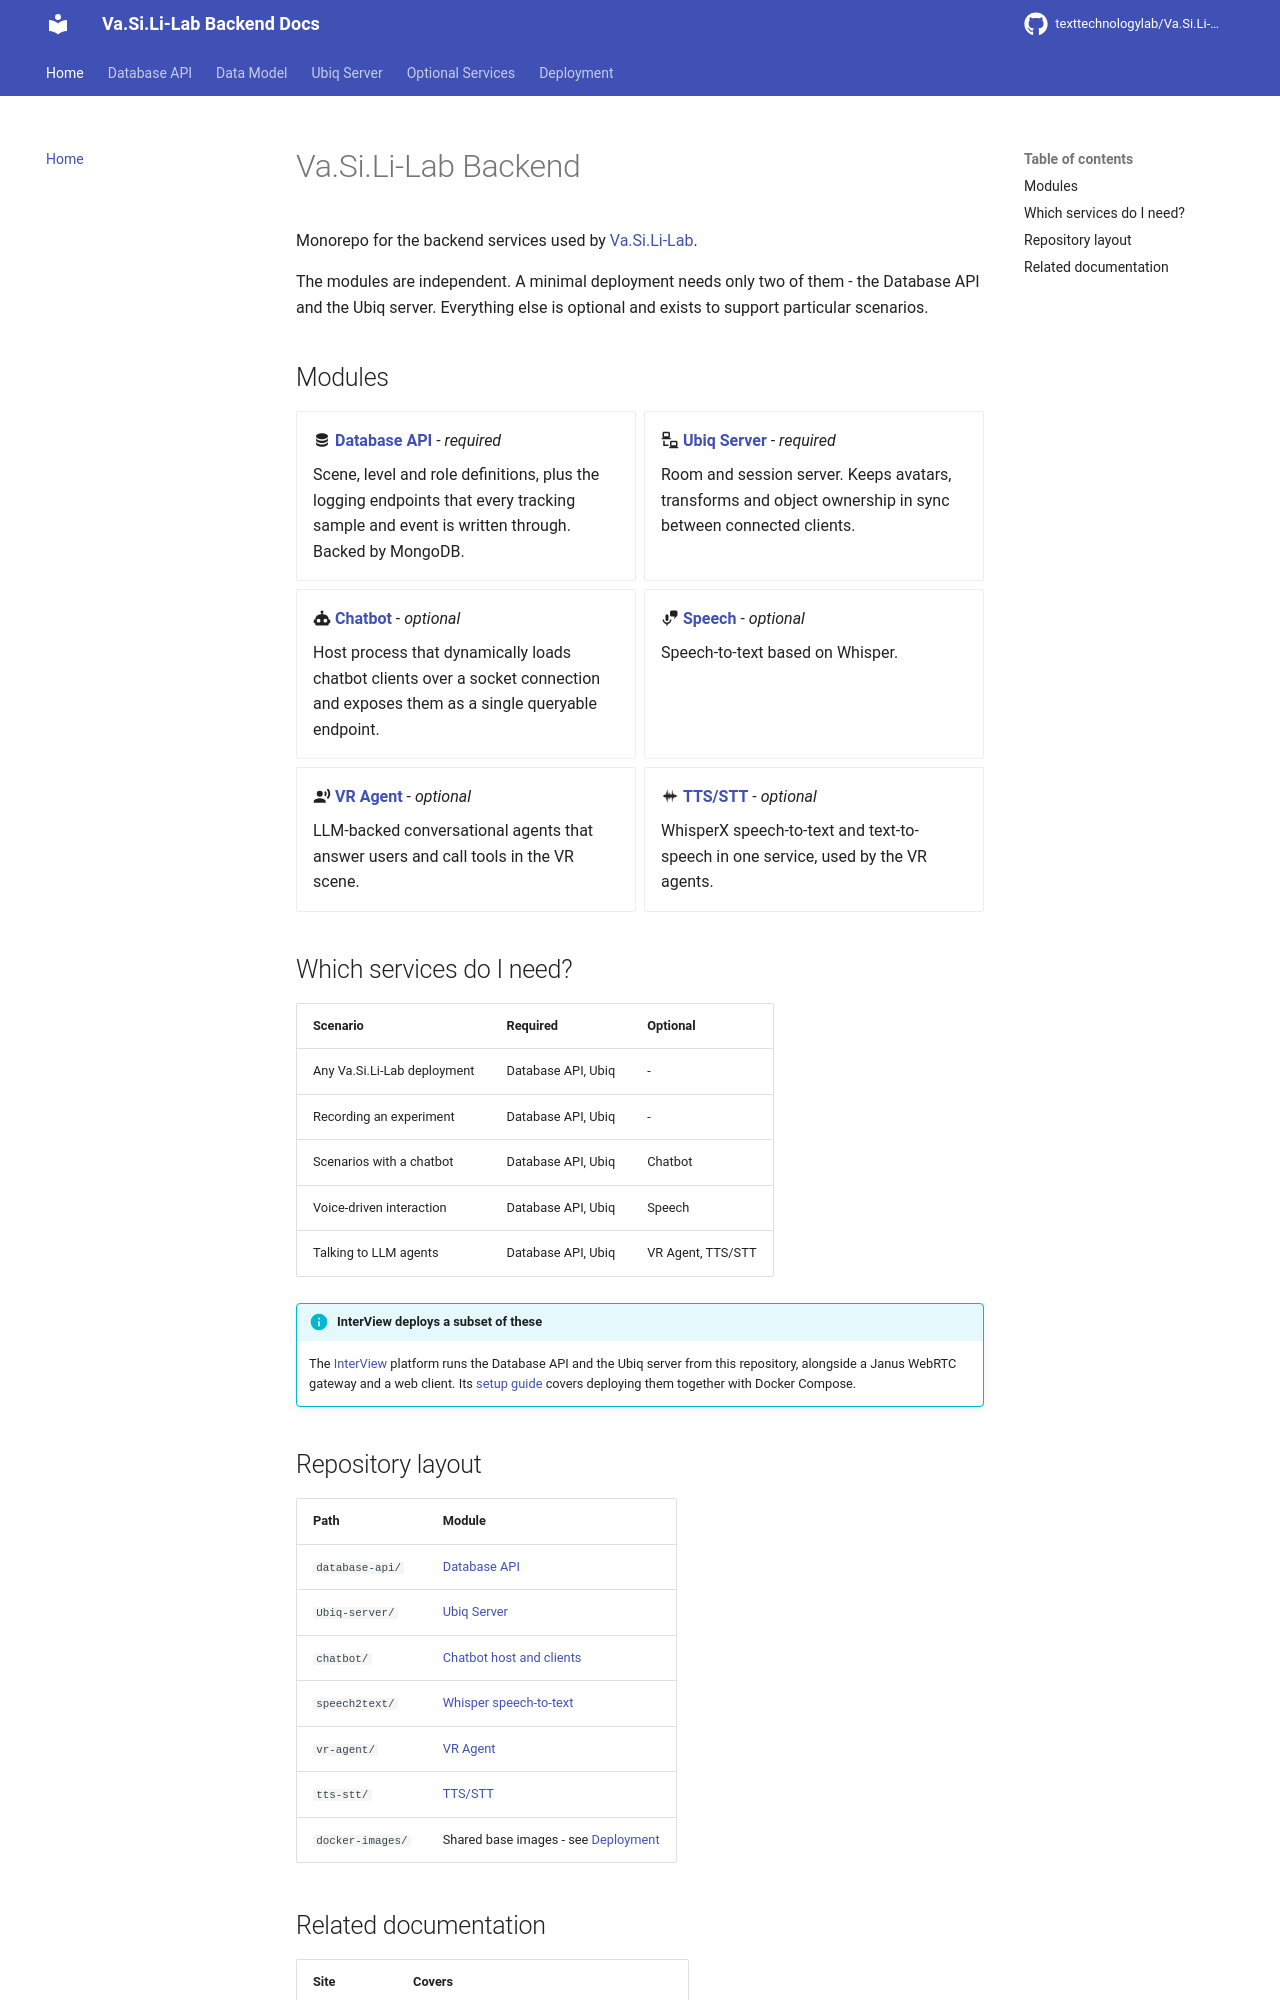

repository: texttechnologylab/Va.Si.Li-Lab-backend · page: index.html · generator: mkdocs

# Va.Si.Li-Lab Backend

Monorepo for the backend services used by
[Va.Si.Li-Lab](https://github.com/texttechnologylab/Va.Si.Li-Lab).

The modules are independent. A minimal deployment needs only two of them - the
Database API and the Ubiq server. Everything else is optional and exists to
support particular scenarios.

## Modules

<div class="grid cards" markdown>

-   :material-database: **[Database API](database_api.md)** - *required*

    Scene, level and role definitions, plus the logging endpoints that every
    tracking sample and event is written through. Backed by MongoDB.

-   :material-lan-connect: **[Ubiq Server](ubiq_server.md)** - *required*

    Room and session server. Keeps avatars, transforms and object ownership in
    sync between connected clients.

-   :material-robot: **[Chatbot](services/chatbot.md)** - *optional*

    Host process that dynamically loads chatbot clients over a socket connection
    and exposes them as a single queryable endpoint.

-   :material-microphone-message: **[Speech](services/speech.md)** - *optional*

    Speech-to-text based on Whisper.

-   :material-account-voice: **[VR Agent](services/vr_agent.md)** - *optional*

    LLM-backed conversational agents that answer users and call tools in the
    VR scene.

-   :material-waveform: **[TTS/STT](services/tts_stt.md)** - *optional*

    WhisperX speech-to-text and text-to-speech in one service, used by the VR
    agents.

</div>

## Which services do I need?

| Scenario | Required | Optional |
|---|---|---|
| Any Va.Si.Li-Lab deployment | Database API, Ubiq | - |
| Recording an experiment | Database API, Ubiq | - |
| Scenarios with a chatbot | Database API, Ubiq | Chatbot |
| Voice-driven interaction | Database API, Ubiq | Speech |
| Talking to LLM agents | Database API, Ubiq | VR Agent, TTS/STT |

!!! info "InterView deploys a subset of these"
    The [InterView](https://texttechnologylab.github.io/InterView/) platform runs
    the Database API and the Ubiq server from this repository, alongside a Janus
    WebRTC gateway and a web client. Its
    [setup guide](https://texttechnologylab.github.io/InterView/setup/) covers
    deploying them together with Docker Compose.

## Repository layout

| Path | Module |
|---|---|
| `database-api/` | [Database API](database_api.md) |
| `Ubiq-server/` | [Ubiq Server](ubiq_server.md) |
| `chatbot/` | [Chatbot host and clients](services/chatbot.md) |
| `speech2text/` | [Whisper speech-to-text](services/speech.md#speech2text) |
| `vr-agent/` | [VR Agent](services/vr_agent.md) |
| `tts-stt/` | [TTS/STT](services/tts_stt.md) |
| `docker-images/` | Shared base images - see [Deployment](deployment.md#base-images) |
